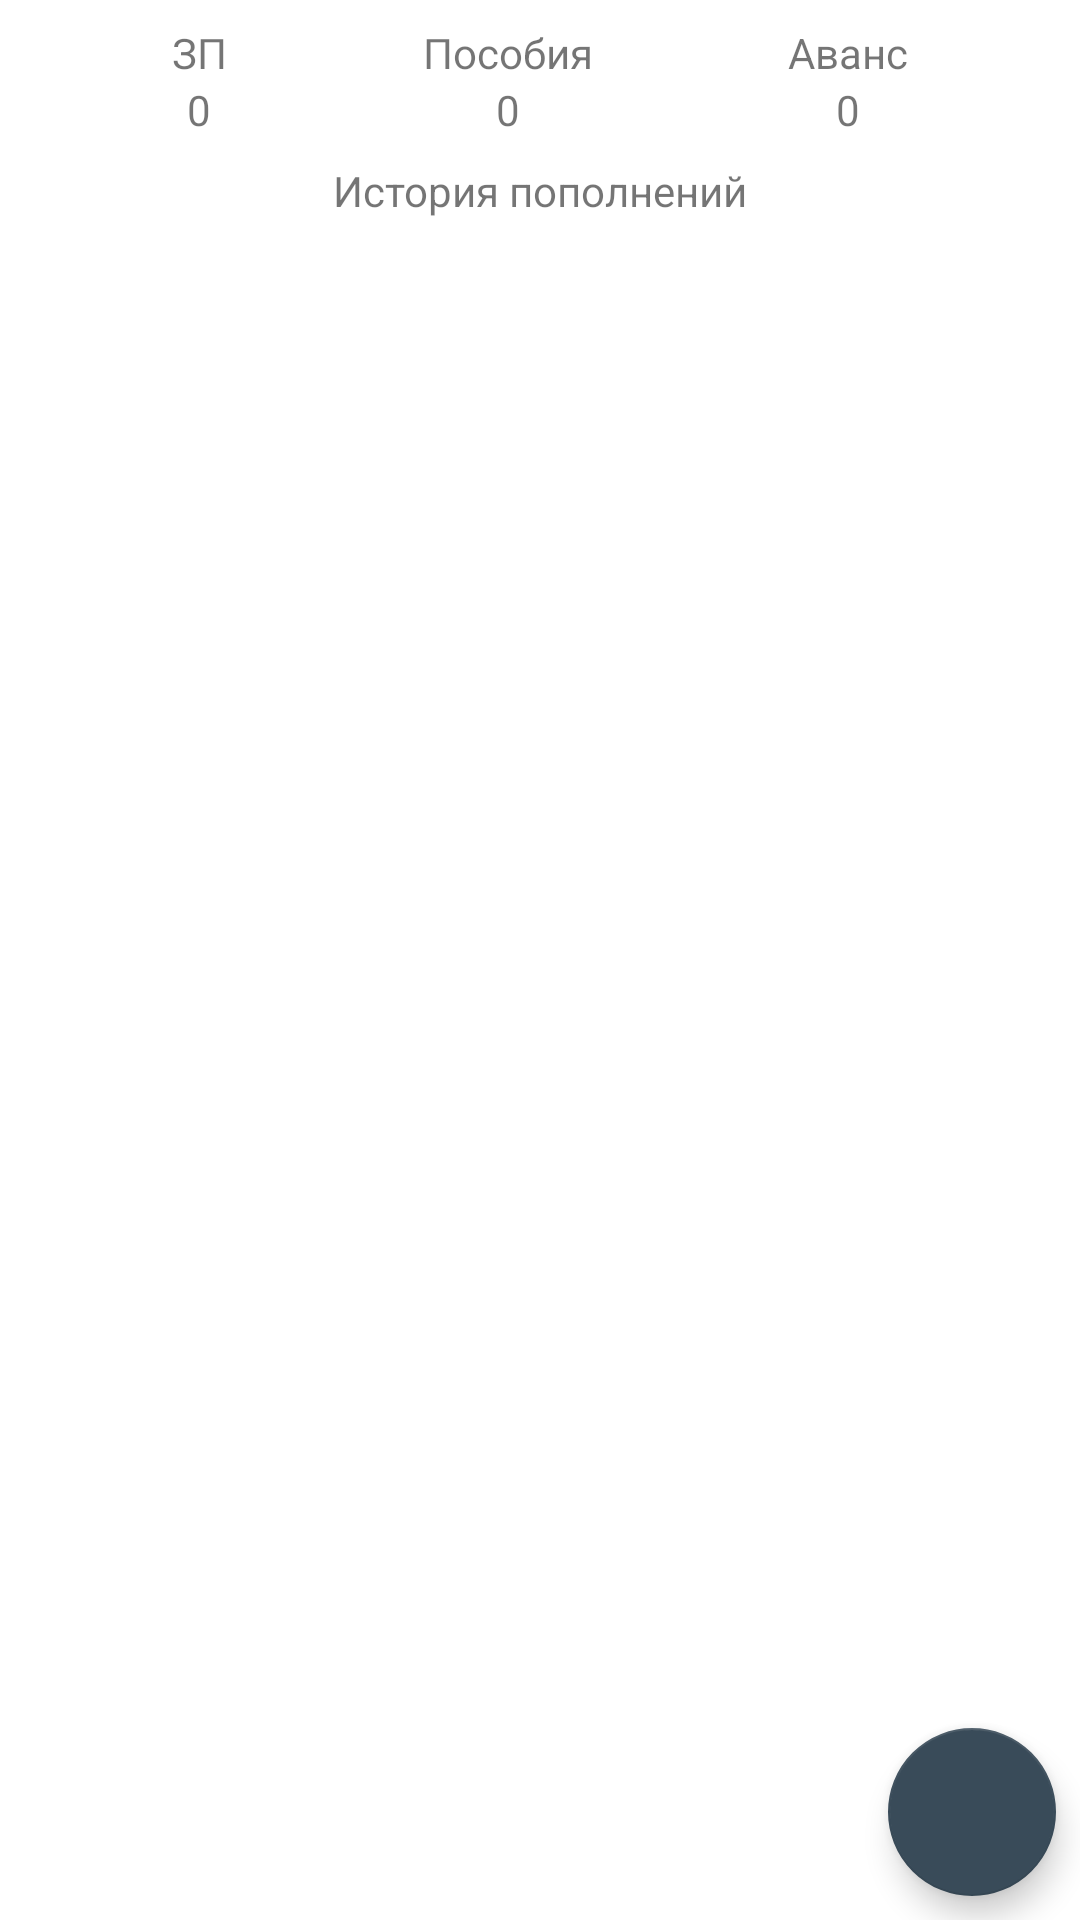

Here is an Android app screen rendered from its layout file. Give the layout XML and the strings, colors and styles it references.
<!-- AndroidManifest.xml: application theme Theme.Dynasty -->
<!-- res/layout/income_section_fragment.xml -->
<?xml version="1.0" encoding="utf-8"?>
<androidx.constraintlayout.widget.ConstraintLayout xmlns:android="http://schemas.android.com/apk/res/android"
    xmlns:app="http://schemas.android.com/apk/res-auto"
    xmlns:tools="http://schemas.android.com/tools"
    android:id="@+id/frameLayout4"
    android:layout_width="match_parent"
    android:layout_height="match_parent"
    tools:context=".income.IncomeSectionFragment">

    <TextView
        android:id="@+id/income_name_1"
        android:layout_width="wrap_content"
        android:layout_height="wrap_content"
        android:layout_margin="@dimen/app_margin"
        android:text="ЗП"
        app:layout_constraintEnd_toStartOf="@+id/income_name_2"
        app:layout_constraintHorizontal_bias="0.5"
        app:layout_constraintStart_toStartOf="parent"
        app:layout_constraintTop_toTopOf="parent" />

    <TextView
        android:id="@+id/income_name_2"
        android:layout_width="wrap_content"
        android:layout_height="wrap_content"
        android:layout_margin="@dimen/app_margin"
        android:text="Пособия"
        app:layout_constraintEnd_toStartOf="@+id/income_name_3"
        app:layout_constraintHorizontal_bias="0.5"
        app:layout_constraintStart_toEndOf="@+id/income_name_1"
        app:layout_constraintTop_toTopOf="parent" />

    <TextView
        android:id="@+id/income_name_3"
        android:layout_width="wrap_content"
        android:layout_height="wrap_content"
        android:layout_margin="@dimen/app_margin"
        android:text="Аванс"
        app:layout_constraintEnd_toEndOf="parent"
        app:layout_constraintHorizontal_bias="0.5"
        app:layout_constraintStart_toEndOf="@+id/income_name_2"
        app:layout_constraintTop_toTopOf="parent" />

    <TextView
        android:id="@+id/income_summ_1"
        android:layout_width="wrap_content"
        android:layout_height="wrap_content"
        android:text="@string/edittext_null"
        app:layout_constraintEnd_toEndOf="@+id/income_name_1"
        app:layout_constraintStart_toStartOf="@+id/income_name_1"
        app:layout_constraintTop_toBottomOf="@+id/income_name_1" />

    <TextView
        android:id="@+id/income_summ_2"
        android:layout_width="wrap_content"
        android:layout_height="wrap_content"
        android:text="@string/edittext_null"
        app:layout_constraintEnd_toEndOf="@+id/income_name_2"
        app:layout_constraintStart_toStartOf="@+id/income_name_2"
        app:layout_constraintTop_toBottomOf="@+id/income_name_2" />

    <TextView
        android:id="@+id/income_summ_3"
        android:layout_width="wrap_content"
        android:layout_height="wrap_content"
        android:text="@string/edittext_null"
        app:layout_constraintEnd_toEndOf="@+id/income_name_3"
        app:layout_constraintStart_toStartOf="@+id/income_name_3"
        app:layout_constraintTop_toBottomOf="@+id/income_name_3" />


    <TextView
        android:id="@+id/textView6"
        android:layout_width="wrap_content"
        android:layout_height="wrap_content"
        android:layout_margin="@dimen/app_margin"
        android:text="История пополнений"
        app:layout_constraintEnd_toEndOf="parent"
        app:layout_constraintStart_toStartOf="parent"
        app:layout_constraintTop_toBottomOf="@+id/income_summ_2" />

    <androidx.recyclerview.widget.RecyclerView
        android:id="@+id/budgetAddHistoryRV"
        android:layout_width="match_parent"
        android:layout_height="0dp"
        android:layout_margin="@dimen/app_margin"
        android:orientation="vertical"
        android:scrollbarStyle="outsideOverlay"
        app:layoutManager="androidx.recyclerview.widget.LinearLayoutManager"
        app:layout_constraintBottom_toBottomOf="parent"
        app:layout_constraintEnd_toEndOf="parent"
        app:layout_constraintHorizontal_bias="0.0"
        app:layout_constraintStart_toStartOf="parent"
        app:layout_constraintTop_toBottomOf="@+id/textView6"
        tools:listitem="@layout/budget_history_item" />

    <com.google.android.material.floatingactionbutton.FloatingActionButton
        android:id="@+id/budget_edit_btn"
        android:layout_width="wrap_content"
        android:layout_height="wrap_content"
        android:layout_margin="@dimen/app_margin"
        android:backgroundTint="#394B59"
        android:src="@drawable/ic_edit"
        app:backgroundTint="#394B59"
        app:layout_constraintBottom_toBottomOf="parent"
        app:layout_constraintEnd_toEndOf="parent" />
</androidx.constraintlayout.widget.ConstraintLayout>
<!-- res/layout/budget_history_item.xml (included above) -->
<?xml version="1.0" encoding="utf-8"?>
<androidx.cardview.widget.CardView xmlns:android="http://schemas.android.com/apk/res/android"
    xmlns:app="http://schemas.android.com/apk/res-auto"
    xmlns:tools="http://schemas.android.com/tools"
    android:layout_width="match_parent"
    android:layout_height="wrap_content"
    android:layout_margin="@dimen/app_margin"
    android:backgroundTint="#394B59"
    app:cardElevation="10dp"
    app:cardCornerRadius="10dp">

    <androidx.constraintlayout.widget.ConstraintLayout
        android:layout_width="match_parent"
        android:layout_height="match_parent">

        <TextView
            android:id="@+id/income_name_h1"
            android:layout_width="wrap_content"
            android:layout_height="wrap_content"
            android:layout_margin="@dimen/app_margin"
            android:text="TextView"
            android:textColor="@color/all_text_color"
            app:layout_constraintStart_toStartOf="parent"
            app:layout_constraintTop_toTopOf="parent" />

        <TextView
            android:id="@+id/income_name_h2"
            android:layout_width="wrap_content"
            android:layout_height="wrap_content"
            android:layout_margin="@dimen/app_margin"
            android:text="TextView"
            android:textColor="@color/all_text_color"
            app:layout_constraintStart_toStartOf="parent"
            app:layout_constraintTop_toBottomOf="@+id/income_name_h1" />

        <TextView
            android:id="@+id/income_name_h3"
            android:layout_width="wrap_content"
            android:layout_height="wrap_content"
            android:layout_margin="@dimen/app_margin"
            android:text="TextView"
            android:textColor="@color/all_text_color"
            app:layout_constraintStart_toStartOf="parent"
            app:layout_constraintTop_toBottomOf="@+id/income_name_h2" />

        <TextView
            android:id="@+id/income_summ_h1"
            android:layout_width="wrap_content"
            android:layout_height="wrap_content"
            android:layout_margin="@dimen/app_margin"
            android:text="TextView"
            android:textColor="@color/all_text_color"
            app:layout_constraintEnd_toEndOf="parent"
            app:layout_constraintTop_toTopOf="parent" />

        <TextView
            android:id="@+id/income_summ_h2"
            android:layout_width="wrap_content"
            android:layout_height="wrap_content"
            android:layout_margin="@dimen/app_margin"
            android:text="TextView"
            android:textColor="@color/all_text_color"
            app:layout_constraintEnd_toEndOf="parent"
            app:layout_constraintTop_toBottomOf="@+id/income_summ_h1" />

        <TextView
            android:id="@+id/income_summ_h3"
            android:layout_width="wrap_content"
            android:layout_height="wrap_content"
            android:layout_margin="@dimen/app_margin"
            android:text="TextView"
            android:textColor="@color/all_text_color"
            app:layout_constraintEnd_toEndOf="parent"
            app:layout_constraintTop_toBottomOf="@+id/income_summ_h2" />

        <TextView
            android:id="@+id/income_date"
            android:layout_width="wrap_content"
            android:layout_height="wrap_content"
            android:layout_margin="@dimen/app_margin"
            android:layout_marginBottom="1dp"
            android:text="TextView"
            android:textColor="@color/all_text_color"
            app:layout_constraintBottom_toBottomOf="parent"
            app:layout_constraintEnd_toEndOf="parent"
            app:layout_constraintStart_toStartOf="parent"
            app:layout_constraintTop_toBottomOf="@+id/income_name_h3" />
    </androidx.constraintlayout.widget.ConstraintLayout>


</androidx.cardview.widget.CardView>
<!-- resources referenced by this layout -->
<resources>
  <color name="all_text_color">#8AAF9F</color>
  <dimen name="app_margin">8dp</dimen>
  <string name="edittext_null">0</string>
  <style name="Theme.Dynasty" parent="Theme.MaterialComponents.DayNight.NoActionBar">
          
          <item name="colorPrimary">@color/purple_500</item>
          <item name="colorPrimaryVariant">@color/purple_700</item>
          <item name="colorOnPrimary">@color/white</item>
          
          <item name="colorSecondary">@color/teal_200</item>
          <item name="colorSecondaryVariant">@color/teal_700</item>
          <item name="colorOnSecondary">@color/black</item>
          
          <item name="android:windowLightStatusBar" tools:targetApi="m">true</item>
          <item name="android:statusBarColor" tools:targetApi="l">@android:color/transparent</item>
          
      </style>
  <color name="purple_500">#FF6200EE</color>
  <color name="purple_700">#FF3700B3</color>
  <color name="white">#FFFFFFFF</color>
  <color name="teal_200">#FF03DAC5</color>
  <color name="teal_700">#FF018786</color>
  <color name="black">#FF000000</color>
</resources>
